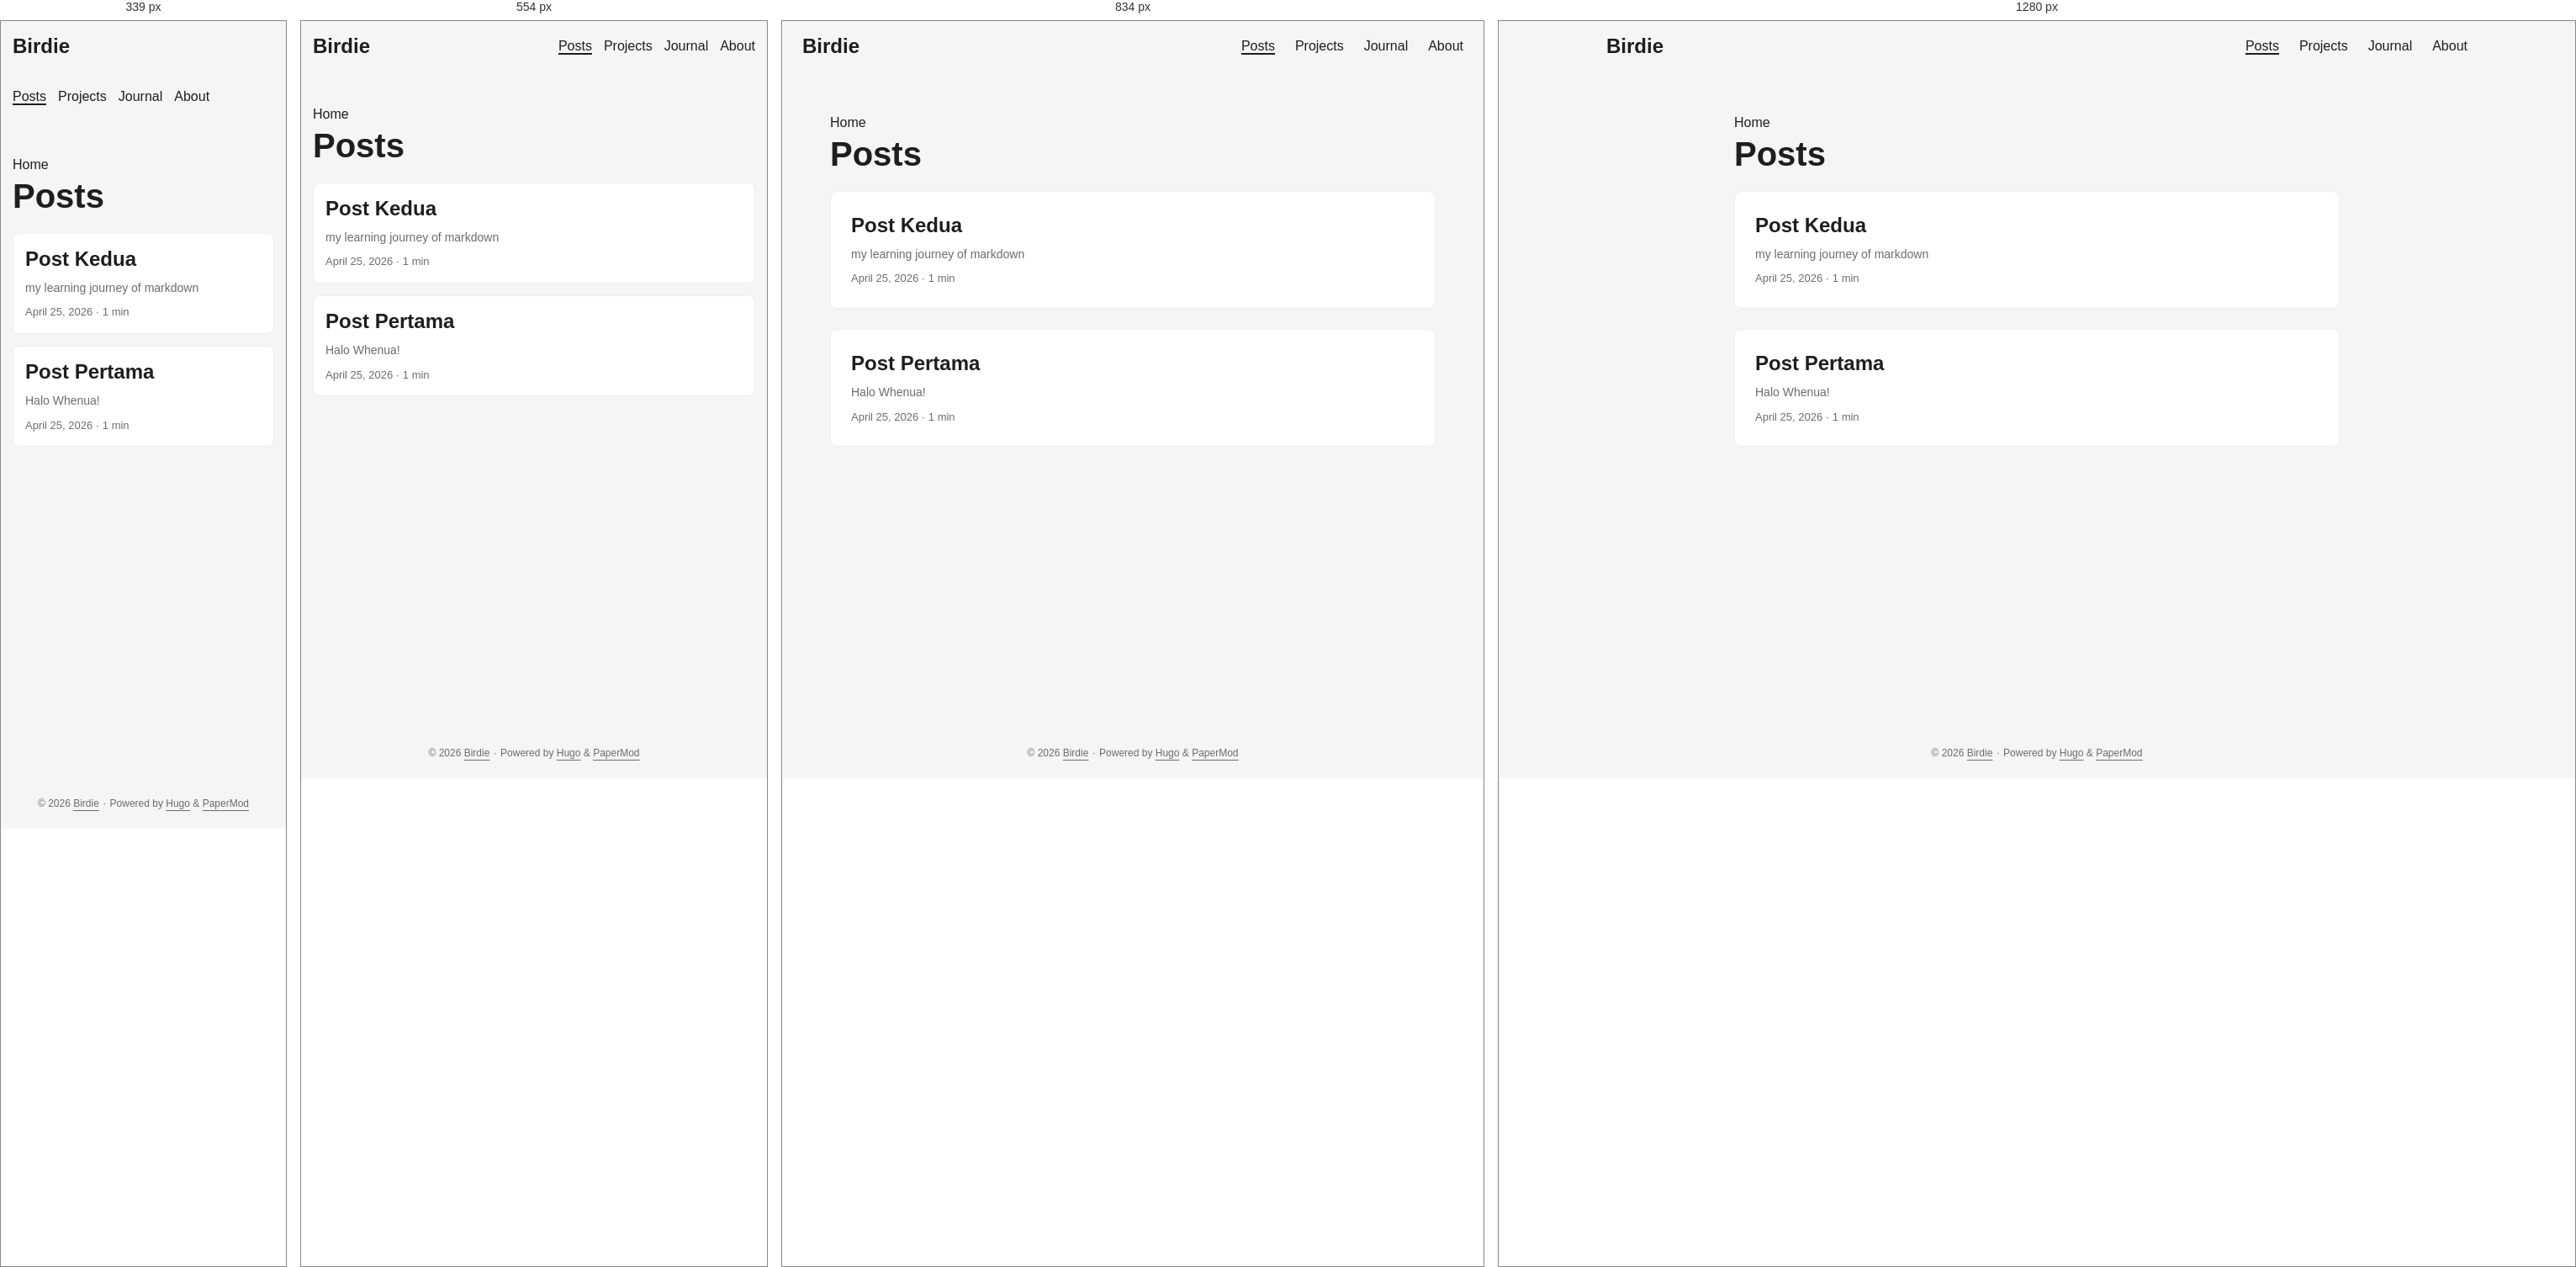
Rendered at 339 px, 554 px, 834 px and 1280 px, left to right.

<!-- file: index.html -->
<!DOCTYPE html>
<html lang="en" dir="auto" data-theme="auto">

<head><script src="/livereload.js?mindelay=10&amp;v=2&amp;port=1313&amp;path=livereload" data-no-instant defer></script><meta charset="utf-8">
<meta http-equiv="X-UA-Compatible" content="IE=edge">
<meta name="viewport" content="width=device-width, initial-scale=1, shrink-to-fit=no">
<meta name="robots" content="noindex, nofollow">
<title>Posts | Birdie</title>
<meta name="keywords" content="">
<meta name="description" content="Posts - Birdie">
<meta name="author" content="">
<link rel="canonical" href="http://localhost:1313/posts/">
<link crossorigin="anonymous" href="/assets/css/stylesheet.9e010bc22ef5794c0560b82f657f315607f24d8b05e0088e95b900c22246f5c0.css" integrity="sha256-ngELwi71eUwFYLgvZX8xVgfyTYsF4AiOlbkAwiJG9cA=" rel="preload stylesheet" as="style">
<link rel="icon" href="http://localhost:1313/favicon.ico">
<link rel="icon" type="image/png" sizes="16x16" href="http://localhost:1313/favicon-16x16.png">
<link rel="icon" type="image/png" sizes="32x32" href="http://localhost:1313/favicon-32x32.png">
<link rel="apple-touch-icon" href="http://localhost:1313/apple-touch-icon.png">
<link rel="mask-icon" href="http://localhost:1313/safari-pinned-tab.svg">
<meta name="theme-color" content="#2e2e33">
<meta name="msapplication-TileColor" content="#2e2e33">
<link rel="alternate" type="application/rss+xml" href="http://localhost:1313/posts/index.xml" title="rss">
<link rel="alternate" hreflang="en" href="http://localhost:1313/posts/">
<noscript>
    <style>
        #theme-toggle,
        .top-link {
            display: none;
        }

    </style>
    <style>
        @media (prefers-color-scheme: dark) {
            :root {
                --theme: rgb(29, 30, 32);
                --entry: rgb(46, 46, 51);
                --primary: rgb(218, 218, 219);
                --secondary: rgb(155, 156, 157);
                --tertiary: rgb(65, 66, 68);
                --content: rgb(196, 196, 197);
                --code-block-bg: rgb(46, 46, 51);
                --code-bg: rgb(55, 56, 62);
                --border: rgb(51, 51, 51);
                color-scheme: dark;
            }

            .list {
                background: var(--theme);
            }

            .toc {
                background: var(--entry);
            }
        }

    </style>
</noscript>
<script>
    if (localStorage.getItem("pref-theme") === "dark") {
        document.querySelector("html").dataset.theme = 'dark';
    } else if (localStorage.getItem("pref-theme") === "light") {
       document.querySelector("html").dataset.theme = 'light';
    } else if (window.matchMedia('(prefers-color-scheme: dark)').matches) {
        document.querySelector("html").dataset.theme = 'dark';
    } else {
        document.querySelector("html").dataset.theme = 'light';
    }

</script>
</head>
<body class="list" id="top">
    <header class="header">
    <nav class="header-nav">
        <div class="logo">
            <a href="http://localhost:1313/" accesskey="h" title="Birdie (Alt + H)">Birdie</a>
            <div class="logo-switches">
                <button id="theme-toggle" class="theme-toggle" accesskey="t" title="(Alt + T)" aria-label="Toggle theme">
                    <svg class="moon" xmlns="http://www.w3.org/2000/svg" width="18" height="18" viewBox="0 0 24 24"
                        fill="none" stroke="currentColor" stroke-width="2" stroke-linecap="round"
                        stroke-linejoin="round">
                        <path d="M21 12.79A9 9 0 1 1 11.21 3 7 7 0 0 0 21 12.79z"></path>
                    </svg>
                    <svg class="sun" xmlns="http://www.w3.org/2000/svg" width="18" height="18" viewBox="0 0 24 24"
                        fill="none" stroke="currentColor" stroke-width="2" stroke-linecap="round"
                        stroke-linejoin="round">
                        <circle cx="12" cy="12" r="5"></circle>
                        <line x1="12" y1="1" x2="12" y2="3"></line>
                        <line x1="12" y1="21" x2="12" y2="23"></line>
                        <line x1="4.22" y1="4.22" x2="5.64" y2="5.64"></line>
                        <line x1="18.36" y1="18.36" x2="19.78" y2="19.78"></line>
                        <line x1="1" y1="12" x2="3" y2="12"></line>
                        <line x1="21" y1="12" x2="23" y2="12"></line>
                        <line x1="4.22" y1="19.78" x2="5.64" y2="18.36"></line>
                        <line x1="18.36" y1="5.64" x2="19.78" y2="4.22"></line>
                    </svg>
                </button>
            </div>
        </div>
        <ul id="menu" class="menu">
            <li>
                <a href="http://localhost:1313/posts/" title="Posts">
                    <span class="active">Posts</span>
                </a>
            </li>
            <li>
                <a href="http://localhost:1313/projects/" title="Projects">
                    <span>Projects</span>
                </a>
            </li>
            <li>
                <a href="http://localhost:1313/journal/" title="Journal">
                    <span>Journal</span>
                </a>
            </li>
            <li>
                <a href="http://localhost:1313/about/" title="About">
                    <span>About</span>
                </a>
            </li>
        </ul>
    </nav>
</header>
<main class="main"> 
<header class="page-header"><nav class="breadcrumbs" role="navigation" aria-label="Breadcrumb">
    <a href='http://localhost:1313/'>Home</a></nav>
  <h1>
    Posts
  </h1>
</header>

<article class="post-entry"> 
  <header class="entry-header">
    <h2 class="entry-hint-parent">Post Kedua
    </h2>
  </header>
  <div class="entry-content">
    <p>my learning journey of markdown</p>
  </div>
  <footer class="entry-footer"><span title='2026-04-25 18:27:11 +0700 +07'>April 25, 2026</span>&nbsp;·&nbsp;<span>1 min</span></footer>
  <a class="entry-link" aria-label="post link to Post Kedua" href="http://localhost:1313/posts/post-kedua/"></a>
</article>

<article class="post-entry"> 
  <header class="entry-header">
    <h2 class="entry-hint-parent">Post Pertama
    </h2>
  </header>
  <div class="entry-content">
    <p>Halo Whenua!
</p>
  </div>
  <footer class="entry-footer"><span title='2026-04-25 18:14:47 +0700 +07'>April 25, 2026</span>&nbsp;·&nbsp;<span>1 min</span></footer>
  <a class="entry-link" aria-label="post link to Post Pertama" href="http://localhost:1313/posts/post-pertama/"></a>
</article>
    </main>
    
<footer class="footer">
        <span>&copy; 2026 <a href="http://localhost:1313/">Birdie</a></span> · 

    <span>
        Powered by
        <a href="https://gohugo.io/" rel="noopener noreferrer" target="_blank">Hugo</a> &
        <a href="https://github.com/adityatelange/hugo-PaperMod/" rel="noopener" target="_blank">PaperMod</a>
    </span>
</footer>
<a href="#top" id="top-link" class="top-link hidden" aria-label="go to top" title="Go to Top (Alt + G)" accesskey="g">
    <svg xmlns="http://www.w3.org/2000/svg" viewBox="0 0 24 24" fill="none" stroke="currentColor" stroke-width="2"
        stroke-linecap="round" stroke-linejoin="round" class="feather feather-chevrons-up">
        <polyline points="17 11 12 6 7 11"></polyline>
        <polyline points="17 18 12 13 7 18"></polyline>
    </svg>
</a>

<script>
    let menu = document.getElementById('menu');
    if (menu) {
        
        const scrollPosition = localStorage.getItem("menu-scroll-position");
        if (scrollPosition) {
            menu.scrollLeft = parseInt(scrollPosition, 10);
        }
        
        menu.onscroll = function () {
            localStorage.setItem("menu-scroll-position", menu.scrollLeft);
        }
    }

    document.querySelectorAll('a[href^="#"]').forEach(anchor => {
        anchor.addEventListener("click", function (e) {
            e.preventDefault();
            var id = this.getAttribute("href").substr(1);
            if (!window.matchMedia('(prefers-reduced-motion: reduce)').matches) {
                document.querySelector(`[id='${decodeURIComponent(id)}']`).scrollIntoView({
                    behavior: "smooth"
                });
            } else {
                document.querySelector(`[id='${decodeURIComponent(id)}']`).scrollIntoView();
            }
            if (id === "top") {
                history.replaceState(null, null, " ");
            } else {
                history.pushState(null, null, `#${id}`);
            }
        });
    });

</script>
<script>
    var toplink = document.getElementById("top-link");
    window.onscroll = function () {
        const scrollThreshold = window.innerHeight;
        if (document.body.scrollTop > scrollThreshold || document.documentElement.scrollTop > scrollThreshold) {
            toplink.classList.remove("hidden");
        } else {
            toplink.classList.add("hidden");
        }
    };

</script>
<script>
    document.getElementById("theme-toggle").addEventListener("click", () => {
        const html = document.querySelector("html");
        if (html.dataset.theme === "dark") {
            html.dataset.theme = 'light';
            localStorage.setItem("pref-theme", 'light');
        } else {
            html.dataset.theme = 'dark';
            localStorage.setItem("pref-theme", 'dark');
        }
    })

</script>
</body>

</html>


/* @media block from stylesheet.9e010bc22ef5794c0560b82f657f315607f24d8b05e0088e95b900c22246f5c0.css */
@media screen and (max-width:768px){:root{--gap:14px}.profile img{transform:scale(.85)}.first-entry{min-height:260px}.archive-month{flex-direction:column}.archive-year{margin-top:20px}.footer{padding:calc((var(--footer-height) - var(--gap) - 10px)/2)var(--gap)}}

/* @media block from stylesheet.9e010bc22ef5794c0560b82f657f315607f24d8b05e0088e95b900c22246f5c0.css */
@media screen and (max-width:900px){.list .top-link{transform:translateY(-5rem)}}

/* @media block from stylesheet.9e010bc22ef5794c0560b82f657f315607f24d8b05e0088e95b900c22246f5c0.css */
@media screen and (max-width:340px){.share-buttons{justify-content:unset}}